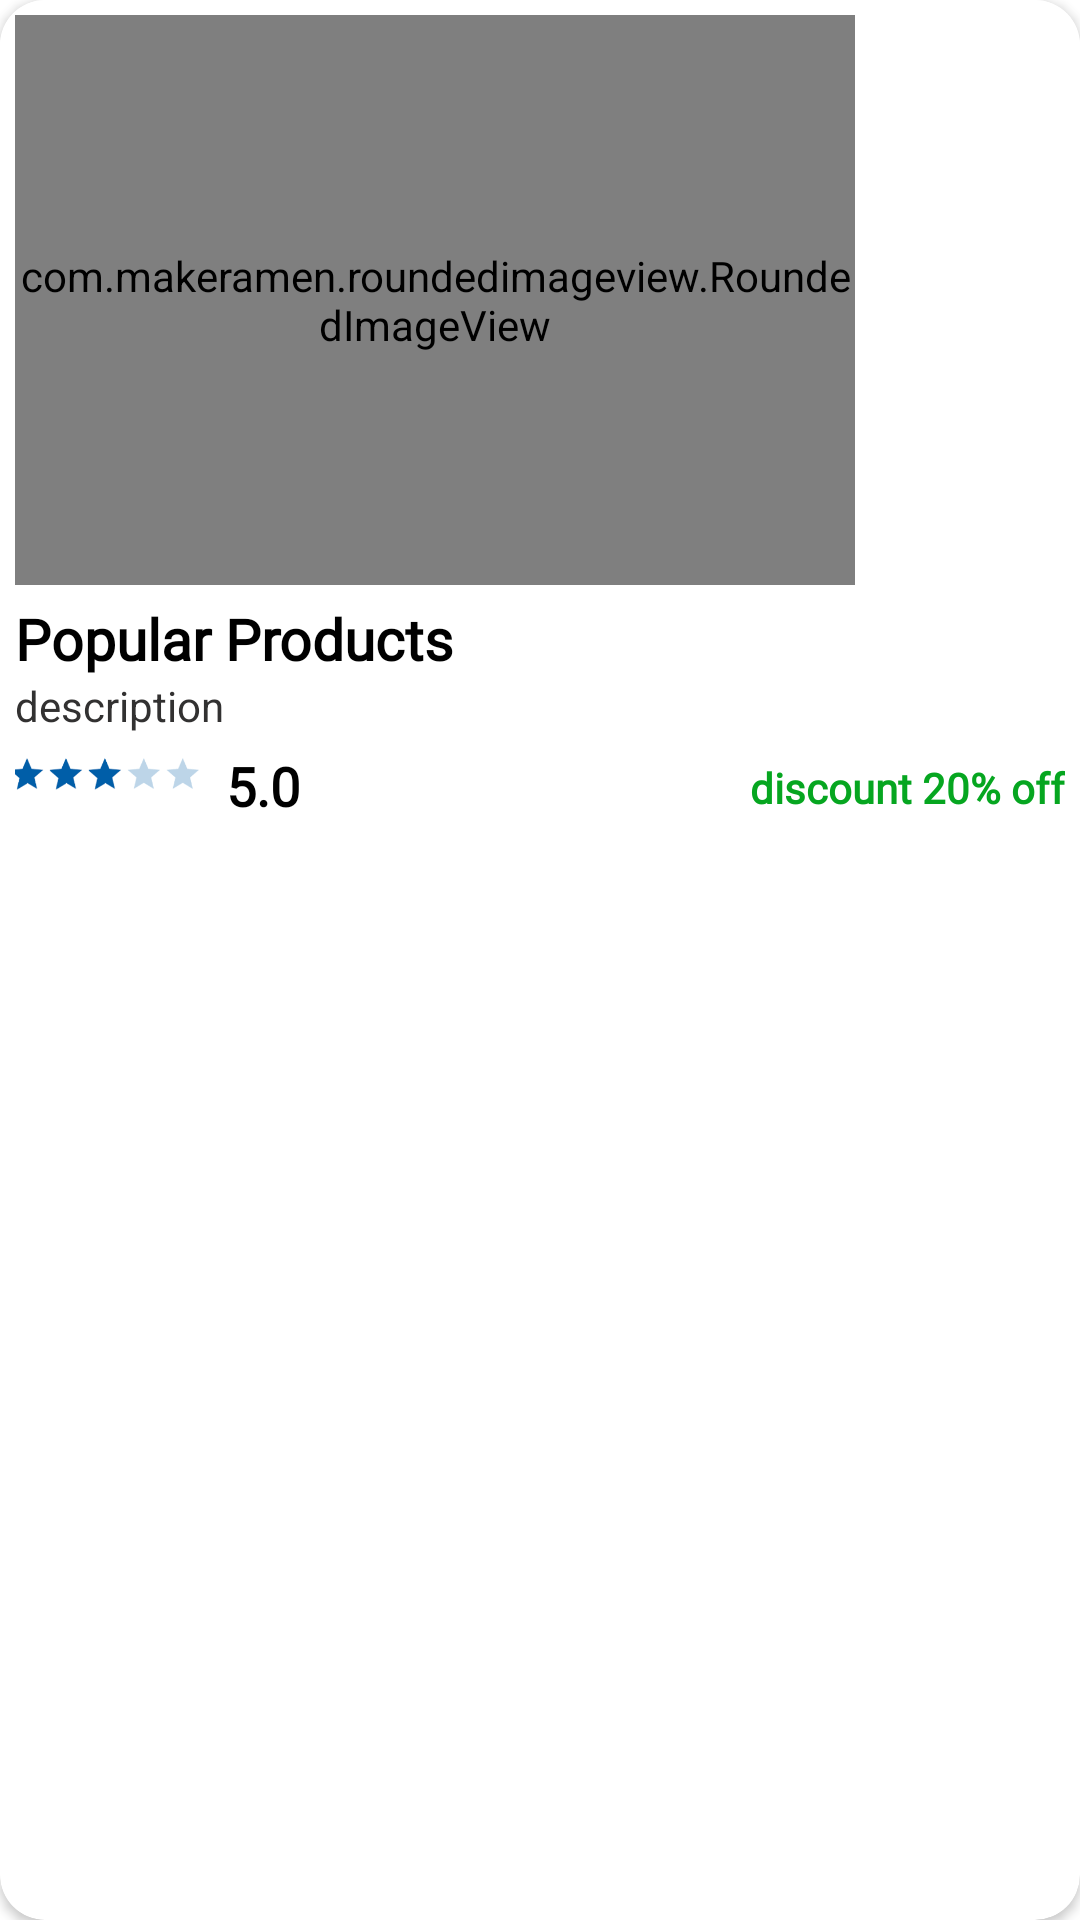

Write the Android layout XML for this screen, with the resource values it uses.
<!-- AndroidManifest.xml: application theme Theme.SoftECommerce -->
<!-- res/layout/popular_item.xml -->
<?xml version="1.0" encoding="utf-8"?>
<androidx.cardview.widget.CardView xmlns:android="http://schemas.android.com/apk/res/android"
    android:layout_width="wrap_content"
    android:layout_height="wrap_content"
    xmlns:app="http://schemas.android.com/apk/res-auto"
    android:layout_margin="5dp"
    app:cardCornerRadius="15dp">

    <LinearLayout
        android:layout_width="match_parent"
        android:layout_height="wrap_content"
        android:orientation="vertical"
        android:background="@color/white"
        android:padding="5dp">


       <com.makeramen.roundedimageview.RoundedImageView
           android:layout_width="280dp"
           android:layout_height="190dp"
           android:src="@drawable/pop_img"
           app:riv_corner_radius="14dp"
           android:scaleType="centerCrop"
           android:id="@+id/pop_imge"/>
        <TextView
            android:id="@+id/pop_name"
            android:layout_width="wrap_content"
            android:layout_height="wrap_content"
            android:text="Popular Products"
            android:textSize="19sp"
            android:textColor="@color/black"
            android:layout_marginTop="5dp"
            android:textStyle="bold"
            android:fontFamily="@font/alice"/>
        
        <TextView
            android:id="@+id/pop_des"
            android:layout_width="190dp"
            android:layout_height="wrap_content"
            android:ellipsize="end"
            android:textColor="#323131"
            android:maxLines="1"
            android:text="description"
            android:singleLine="true"/>

        <LinearLayout
            android:layout_width="match_parent"
            android:layout_height="wrap_content"
            android:orientation="horizontal">

            <ImageView
                android:layout_width="70dp"
                android:layout_height="30dp"
                android:src="@drawable/ratingbar"
                android:layout_marginLeft="-5dp"/>
            <TextView
                android:id="@+id/pop_ratting"
                android:layout_width="wrap_content"
                android:layout_height="wrap_content"
                android:text="5.0"
                android:textColor="@color/black"
                android:layout_marginLeft="5dp"
                android:layout_marginTop="5dp"
                android:layout_weight="1"
                android:textSize="18sp"
                android:textStyle="bold"
                android:fontFamily="@font/alice"/>
            <TextView
                android:id="@+id/pop_discount"
                android:layout_width="wrap_content"
                android:layout_height="wrap_content"
                android:text="discount 20% off"
                android:layout_marginTop="4dp"
                android:fontFamily="@font/alice"
                android:gravity="end"
                android:textStyle="bold"
                android:textColor="#06A620"/>

        </LinearLayout>


    </LinearLayout>

</androidx.cardview.widget.CardView>
<!-- resources referenced by this layout -->
<resources>
  <color name="black">#FF000000</color>
  <color name="white">#FFFFFFFF</color>
  <!-- drawable ratingbar: png bitmap (drawable, 2816 bytes) -->
  <style name="Theme.SoftECommerce" parent="Theme.MaterialComponents.DayNight.NoActionBar">
          
          <item name="colorPrimary">@color/white</item>
          <item name="colorPrimaryVariant">@color/purple_700</item>
          <item name="colorOnPrimary">@color/white</item>
          
          <item name="colorSecondary">@color/teal_200</item>
          <item name="colorSecondaryVariant">@color/teal_700</item>
          <item name="colorOnSecondary">@color/black</item>
          
          <item name="android:statusBarColor">#2196F3</item>
          
      </style>
  <color name="purple_700">#FF3700B3</color>
  <color name="teal_200">#FF03DAC5</color>
  <color name="teal_700">#FF018786</color>
</resources>
